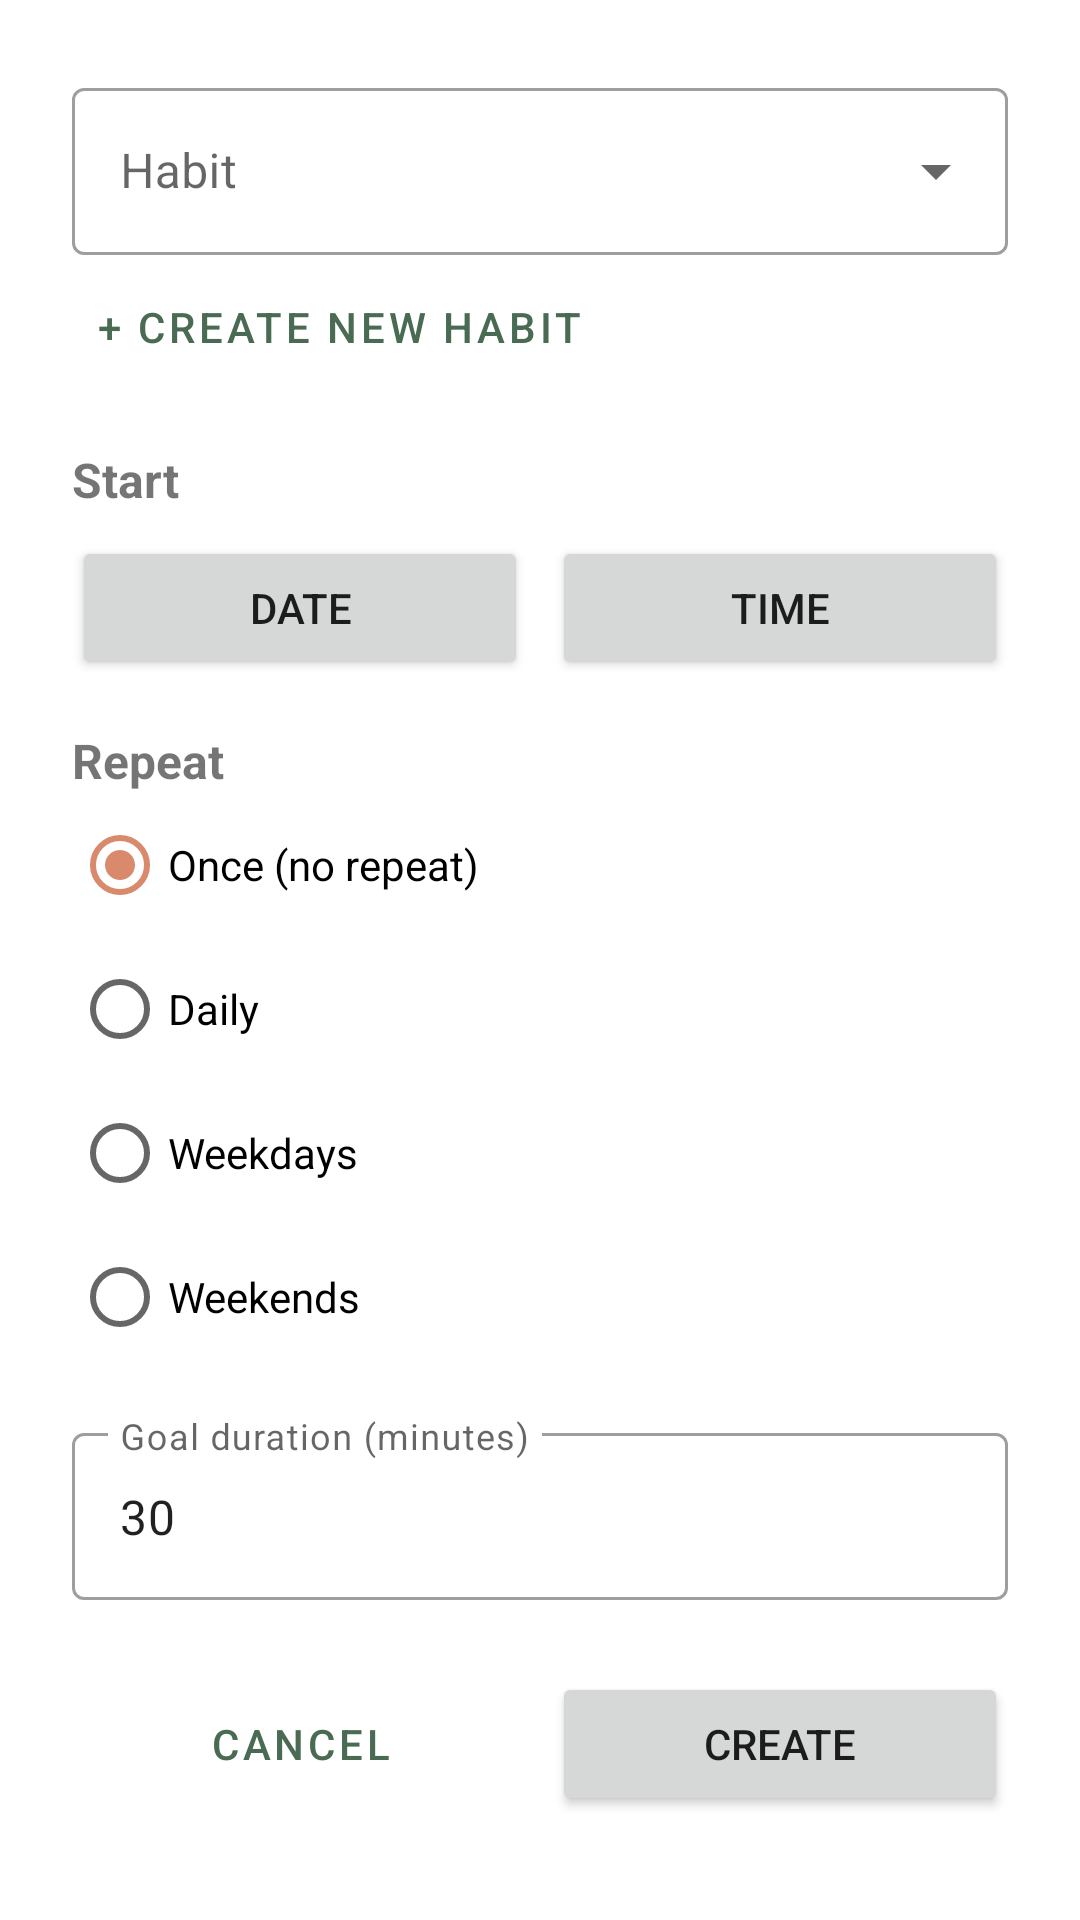

Write the Android layout XML for this screen, with the resource values it uses.
<!-- AndroidManifest.xml: application theme Theme.Progr3ss -->
<!-- res/layout/fragment_create_schedule.xml -->
<?xml version="1.0" encoding="utf-8"?>
<ScrollView xmlns:android="http://schemas.android.com/apk/res/android"
    xmlns:app="http://schemas.android.com/apk/res-auto"
    android:layout_width="match_parent"
    android:layout_height="match_parent"
    android:fillViewport="true">

    <LinearLayout
        android:layout_width="match_parent"
        android:layout_height="wrap_content"
        android:orientation="vertical"
        android:padding="24dp">

        
        <com.google.android.material.textfield.TextInputLayout
            android:id="@+id/tilHabit"
            style="?attr/textInputOutlinedExposedDropdownMenuStyle"
            android:layout_width="match_parent"
            android:layout_height="wrap_content"
            android:hint="Habit">

            <com.google.android.material.textfield.MaterialAutoCompleteTextView
                android:id="@+id/actvHabit"
                android:layout_width="match_parent"
                android:layout_height="wrap_content"
                android:inputType="none" />
        </com.google.android.material.textfield.TextInputLayout>

        <Button
            android:id="@+id/btnNewHabit"
            style="?attr/borderlessButtonStyle"
            android:layout_width="wrap_content"
            android:layout_height="wrap_content"
            android:text="+ Create new habit" />

        
        <TextView
            android:layout_width="wrap_content"
            android:layout_height="wrap_content"
            android:layout_marginTop="16dp"
            android:text="Start"
            android:textSize="16sp"
            android:textStyle="bold" />

        <LinearLayout
            android:layout_width="match_parent"
            android:layout_height="wrap_content"
            android:layout_marginTop="8dp"
            android:orientation="horizontal">

            <Button
                android:id="@+id/btnDate"
                android:layout_width="0dp"
                android:layout_height="wrap_content"
                android:layout_marginEnd="8dp"
                android:layout_weight="1"
                android:text="Date" />

            <Button
                android:id="@+id/btnTime"
                android:layout_width="0dp"
                android:layout_height="wrap_content"
                android:layout_weight="1"
                android:text="Time" />
        </LinearLayout>

        
        <TextView
            android:layout_width="wrap_content"
            android:layout_height="wrap_content"
            android:layout_marginTop="16dp"
            android:text="Repeat"
            android:textSize="16sp"
            android:textStyle="bold" />

        <RadioGroup
            android:id="@+id/rgRepeat"
            android:layout_width="match_parent"
            android:layout_height="wrap_content"
            android:checkedButton="@+id/rbOnce"
            android:orientation="vertical">

            <RadioButton
                android:id="@+id/rbOnce"
                android:layout_width="wrap_content"
                android:layout_height="wrap_content"
                android:text="Once (no repeat)" />

            <RadioButton
                android:id="@+id/rbDaily"
                android:layout_width="wrap_content"
                android:layout_height="wrap_content"
                android:text="Daily" />

            <RadioButton
                android:id="@+id/rbWeekdays"
                android:layout_width="wrap_content"
                android:layout_height="wrap_content"
                android:text="Weekdays" />

            <RadioButton
                android:id="@+id/rbWeekends"
                android:layout_width="wrap_content"
                android:layout_height="wrap_content"
                android:text="Weekends" />
        </RadioGroup>

        
        <com.google.android.material.textfield.TextInputLayout
            android:id="@+id/tilDuration"
            style="?attr/textInputOutlinedStyle"
            android:layout_width="match_parent"
            android:layout_height="wrap_content"
            android:layout_marginTop="16dp"
            android:hint="Goal duration (minutes)">

            <com.google.android.material.textfield.TextInputEditText
                android:id="@+id/etDuration"
                android:layout_width="match_parent"
                android:layout_height="wrap_content"
                android:inputType="number"
                android:text="30" />
        </com.google.android.material.textfield.TextInputLayout>

        <ProgressBar
            android:id="@+id/progressBar"
            android:layout_width="wrap_content"
            android:layout_height="wrap_content"
            android:layout_gravity="center_horizontal"
            android:layout_marginTop="8dp"
            android:visibility="gone" />

        
        <LinearLayout
            android:layout_width="match_parent"
            android:layout_height="wrap_content"
            android:layout_marginTop="24dp"
            android:orientation="horizontal">

            <Button
                android:id="@+id/btnCancel"
                style="?attr/materialButtonOutlinedStyle"
                android:layout_width="0dp"
                android:layout_height="wrap_content"
                android:layout_marginEnd="8dp"
                android:layout_weight="1"
                android:text="Cancel" />

            <Button
                android:id="@+id/btnCreate"
                android:layout_width="0dp"
                android:layout_height="wrap_content"
                android:layout_weight="1"
                android:text="Create" />
        </LinearLayout>

    </LinearLayout>
</ScrollView>
<!-- resources referenced by this layout -->
<resources>
  <style name="Theme.Progr3ss" parent="Theme.MaterialComponents.DayNight.DarkActionBar">
          
          <item name="colorPrimary">@color/purple_500</item>
          <item name="colorPrimaryVariant">@color/purple_700</item>
          <item name="colorOnPrimary">@color/white</item>
          
          <item name="colorSecondary">@color/teal_200</item>
          <item name="colorSecondaryVariant">@color/teal_700</item>
          <item name="colorOnSecondary">@color/black</item>
          
          <item name="android:statusBarColor">?attr/colorPrimaryVariant</item>
          
      </style>
  <color name="purple_500">#4A6B53</color>
  <color name="purple_700">#2C4233</color>
  <color name="white">#F5EFE9</color>
  <color name="teal_200">#D98A6C</color>
  <color name="teal_700">#A65233</color>
  <color name="black">#29211C</color>
</resources>
